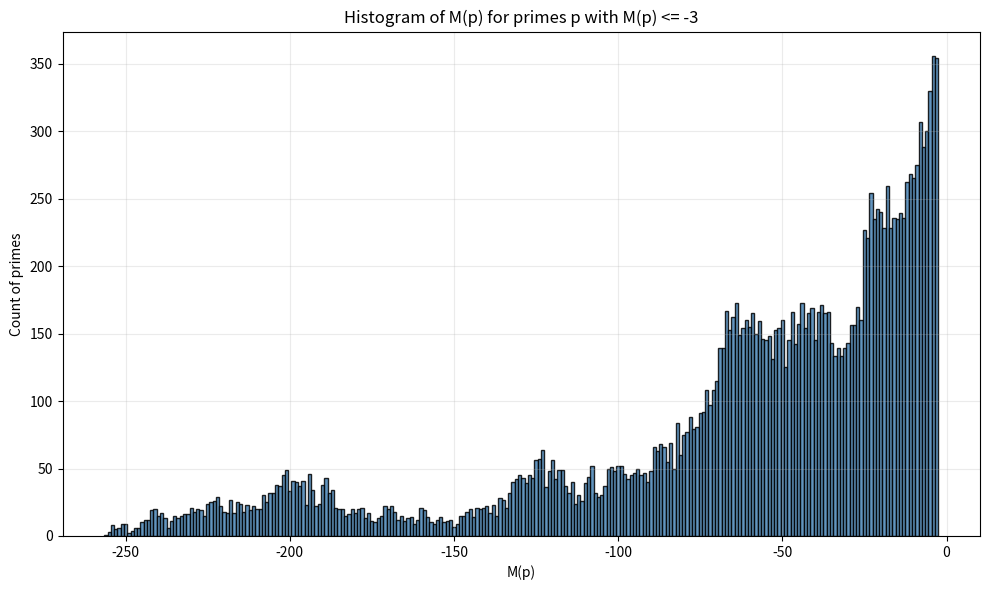

This figure's Python source:
#!/usr/bin/env python3
from __future__ import annotations

from pathlib import Path

import matplotlib

matplotlib.use("Agg")
import matplotlib.pyplot as plt
import numpy as np

N = 500_000
GAMMA1 = 14.13472514
PHI1_APPROX = -1.6933


def print_section(title: str) -> None:
    print("\n" + "=" * 80)
    print(title)
    print("=" * 80)


def check(condition: bool, message: str) -> None:
    status = "PASS" if condition else "WARN"
    print(f"[{status}] {message}")


def linear_sieve_mu(n: int) -> tuple[np.ndarray, np.ndarray]:
    mu = np.zeros(n + 1, dtype=np.int8)
    mu[1] = 1
    is_composite = np.zeros(n + 1, dtype=np.bool_)
    primes: list[int] = []
    append_prime = primes.append

    for i in range(2, n + 1):
        if not is_composite[i]:
            append_prime(i)
            mu[i] = -1
        for p in primes:
            ip = i * p
            if ip > n:
                break
            is_composite[ip] = True
            if i % p == 0:
                mu[ip] = 0
                break
            mu[ip] = -mu[i]

    return np.asarray(primes, dtype=np.int32), mu


def build_prime_race_counts(n: int, primes: np.ndarray) -> tuple[np.ndarray, np.ndarray]:
    prime_mask = np.zeros(n + 1, dtype=np.bool_)
    prime_mask[primes] = True

    x = np.arange(n + 1, dtype=np.int32)
    mod4 = x & 3

    mask_1 = prime_mask & (mod4 == 1)
    mask_3 = prime_mask & (mod4 == 3)

    pi4_1 = np.cumsum(mask_1, dtype=np.int32)
    pi4_3 = np.cumsum(mask_3, dtype=np.int32)
    return pi4_1, pi4_3


def pearson_corr(a: np.ndarray, b: np.ndarray) -> float:
    a = np.asarray(a, dtype=np.float64)
    b = np.asarray(b, dtype=np.float64)
    a = a - a.mean()
    b = b - b.mean()
    denom = np.sqrt(np.dot(a, a) * np.dot(b, b))
    if denom == 0.0:
        return float("nan")
    return float(np.dot(a, b) / denom)


def dominant_zero_bias_probability(phi1: float, projection: str = "sine") -> float:
    """
    Approximate/configurable phase-only proxy; this is not a theorem.
    """
    if projection == "sine":
        value = 0.5 * (1.0 + np.sin(-phi1))
    elif projection == "cosine":
        value = 0.5 * (1.0 + np.cos(phi1))
    else:
        raise ValueError(f"unknown projection: {projection}")
    return float(np.clip(value, 0.0, 1.0))


def main() -> None:
    print_section("SIEVE MU AND MERTENS FUNCTION")
    primes, mu = linear_sieve_mu(N)
    M = np.cumsum(mu, dtype=np.int32)
    m_at_primes = M[primes]

    print(f"N = {N:,}")
    print(f"Number of primes up to N: {len(primes):,}")
    print(f"mu(1) = {int(mu[1])}")
    print(f"mu(2) = {int(mu[2])}")
    print(f"M(1) = {int(M[1])}")
    print(f"M(2) = {int(M[2])}")
    print(f"M({N:,}) = {int(M[N])}")
    check(int(mu[1]) == 1, "mu(1) = 1")
    check(int(M[1]) == 1, "M(1) = 1")
    check(int(M[2]) == 0, "M(2) = 0")

    print_section("MERTENS BIAS AT PRIMES")
    negative_fraction = float(np.mean(m_at_primes < 0))
    zero_fraction = float(np.mean(m_at_primes == 0))
    positive_fraction = float(np.mean(m_at_primes > 0))

    m_neg = int(np.count_nonzero(m_at_primes < 0))
    m_zero = int(np.count_nonzero(m_at_primes == 0))
    m_pos = int(np.count_nonzero(m_at_primes > 0))

    print(f"Fraction of primes with M(p) < 0: {negative_fraction:.6f}")
    print(f"Fraction of primes with M(p) = 0: {zero_fraction:.6f}")
    print(f"Fraction of primes with M(p) > 0: {positive_fraction:.6f}")
    print(f"Counts: negative={m_neg:,}, zero={m_zero:,}, positive={m_pos:,}")
    check(negative_fraction > 0.5, "M(p) is negative for most primes in this range")

    print_section("CHEBYSHEV / PRIME-RACE COUNTS")
    pi4_1_all, pi4_3_all = build_prime_race_counts(N, primes)
    diff_all = pi4_3_all - pi4_1_all
    diff_at_primes = diff_all[primes]

    fraction_race_positive_all = float(np.mean(diff_all[2:] > 0))
    fraction_race_positive_primes = float(np.mean(diff_at_primes > 0))

    print(
        f"Fraction of integers x in [2, N] with pi(x;4,3) > pi(x;4,1): "
        f"{fraction_race_positive_all:.6f}"
    )
    print(
        f"Fraction of primes p <= N with pi(p;4,3) > pi(p;4,1): "
        f"{fraction_race_positive_primes:.6f}"
    )
    check(fraction_race_positive_all > 0.5, "Chebyshev bias holds on most x in this sample")

    print_section("SIGN CORRELATION")
    m_sign = np.sign(m_at_primes).astype(np.int8)
    race_sign = np.sign(diff_at_primes).astype(np.int8)

    pearson_r = pearson_corr(m_sign, race_sign)
    same_sign_rate = float(np.mean(m_sign == race_sign))

    nonzero_mask = (m_sign != 0) & (race_sign != 0)
    if np.any(nonzero_mask):
        pearson_r_nonzero = pearson_corr(m_sign[nonzero_mask], race_sign[nonzero_mask])
        same_sign_rate_nonzero = float(np.mean(m_sign[nonzero_mask] == race_sign[nonzero_mask]))
    else:
        pearson_r_nonzero = float("nan")
        same_sign_rate_nonzero = float("nan")

    m_sign_neg = int(np.count_nonzero(m_sign < 0))
    m_sign_zero = int(np.count_nonzero(m_sign == 0))
    m_sign_pos = int(np.count_nonzero(m_sign > 0))
    race_sign_neg = int(np.count_nonzero(race_sign < 0))
    race_sign_zero = int(np.count_nonzero(race_sign == 0))
    race_sign_pos = int(np.count_nonzero(race_sign > 0))

    print(f"Pearson r(sign M(p), sign(pi(p;4,3)-pi(p;4,1))) = {pearson_r:.6f}")
    print(f"Sign agreement rate (including zeros) = {same_sign_rate:.6f}")
    print(f"Pearson r on nonzero sign points = {pearson_r_nonzero:.6f}")
    print(f"Sign agreement rate on nonzero sign points = {same_sign_rate_nonzero:.6f}")
    print(
        f"sign(M(p)) counts: negative={m_sign_neg:,}, zero={m_sign_zero:,}, positive={m_sign_pos:,}"
    )
    print(
        f"sign(race gap) counts: negative={race_sign_neg:,}, zero={race_sign_zero:,}, positive={race_sign_pos:,}"
    )

    if np.isfinite(pearson_r):
        if abs(pearson_r) >= 0.5:
            print(
                "Interpretation: strong association in this sample; consistent with a shared "
                "low-lying-zero driver, not proof."
            )
        elif abs(pearson_r) >= 0.2:
            print(
                "Interpretation: moderate association in this sample; a shared-zero explanation "
                "is plausible but not established."
            )
        else:
            print(
                "Interpretation: weak association in this sample; a shared-zero explanation is "
                "not supported by sign correlation alone."
            )

    print_section("EXTREME NEGATIVE MERTENS VALUES AT PRIMES")
    selected_mask = m_at_primes <= -3
    selected = m_at_primes[selected_mask]

    if selected.size == 0:
        print("No primes with M(p) <= -3 were found.")
    else:
        prev_min = np.empty_like(m_at_primes)
        prev_min[0] = np.iinfo(np.int32).max
        prev_min[1:] = np.minimum.accumulate(m_at_primes[:-1])

        new_min_flags = m_at_primes < prev_min
        selected_new_min = selected_mask & new_min_flags

        selected_count = int(selected.size)
        new_min_count = int(np.count_nonzero(selected_new_min))
        frac_new_min = new_min_count / selected_count

        print(f"Primes with M(p) <= -3: {selected_count:,}")
        print(f"Among them, new record lows in M(p): {new_min_count:,} ({frac_new_min:.6f})")
        print(f"Selected M(p) range: [{int(selected.min())}, {int(selected.max())}]")

        values, counts = np.unique(selected, return_counts=True)
        print("Exact histogram data for selected primes (value -> count):")
        for v, c in zip(values, counts):
            print(f"  {int(v):>4d} -> {int(c):,}")

        hist_path = Path("mertens_prime_histogram.png")
        bins = np.arange(int(selected.min()) - 0.5, int(selected.max()) + 1.5, 1.0)

        fig, ax = plt.subplots(figsize=(10, 6))
        ax.hist(selected, bins=bins, color="steelblue", edgecolor="black", alpha=0.85)
        ax.set_title("Histogram of M(p) for primes p with M(p) <= -3")
        ax.set_xlabel("M(p)")
        ax.set_ylabel("Count of primes")
        ax.grid(True, alpha=0.25)

        if len(values) <= 20:
            ax.set_xticks(values)

        fig.tight_layout()
        fig.savefig(hist_path, dpi=160)
        plt.close(fig)
        print(f"Histogram saved to: {hist_path.resolve()}")

    print_section("DOMINANT-ZERO HEURISTIC")
    bias_proxy = dominant_zero_bias_probability(PHI1_APPROX, projection="sine")

    print(f"Dominant zero reference: rho1 = 1/2 + i*{GAMMA1:.8f}...")
    print(f"Approximate phase parameter: phi1 = {PHI1_APPROX:.4f} (approx/configurable)")
    print("Heuristic formula used: bias_proxy = 0.5 * (1 + sin(-phi1))")
    print("Note: this is a phase-only proxy, not a proved bias theorem.")
    print(f"Heuristic dominant-zero bias proxy: {bias_proxy:.6f}")
    print(f"Empirical Mertens bias P(M(p) < 0): {negative_fraction:.6f}")
    print(f"Proxy minus empirical Mertens bias: {bias_proxy - negative_fraction:+.6f}")
    print(f"Proxy minus empirical Chebyshev bias on all x: {bias_proxy - fraction_race_positive_all:+.6f}")

    print_section("SANITY CHECK SUMMARY")
    check(int(M[1]) == 1 and int(M[2]) == 0, "M(1)=1 and M(2)=0")
    check(negative_fraction > 0.5, "Known Mertens bias: M(p) < 0 for most primes in this range")
    check(
        fraction_race_positive_all > 0.5,
        "Known Chebyshev bias: pi(x;4,3) > pi(x;4,1) for most x in this range",
    )
    print("Done.")


if __name__ == "__main__":
    main()
